Photos from the image-classification dataset "data" in the GitHub repository ydtrxh/ENSAM-Smart-Navigation. Its 15 classes are: student administration office, amphithéâtre, GMS practical work workshop, bibliothèque, forum center, centre de langue, centre de recherche, département matériaux et des procédés, AEEE department, civil engineering department, département mathématiques informatique, département forge et fonderie, département énergétique, salle de conférence, TP fabrication mécanique.

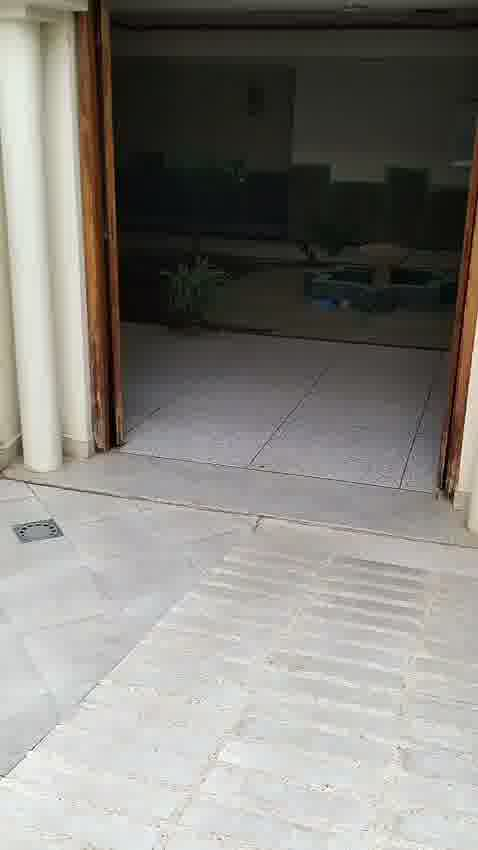
Label: student administration office

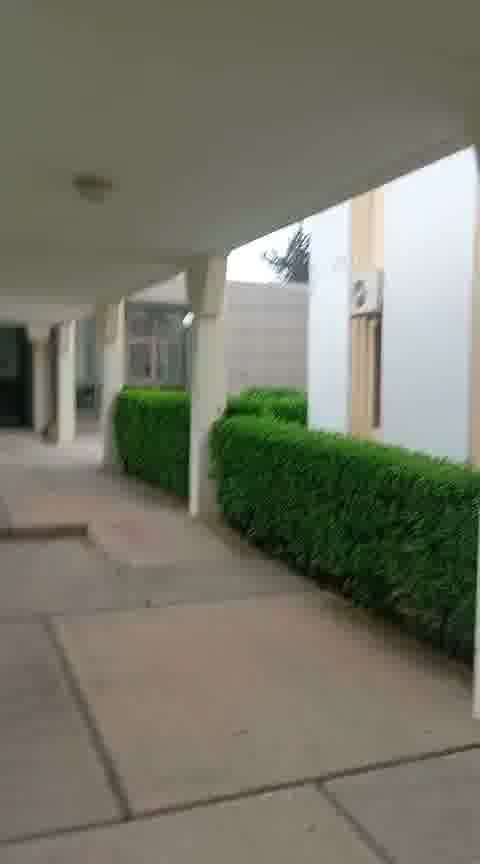
Label: salle de conférence

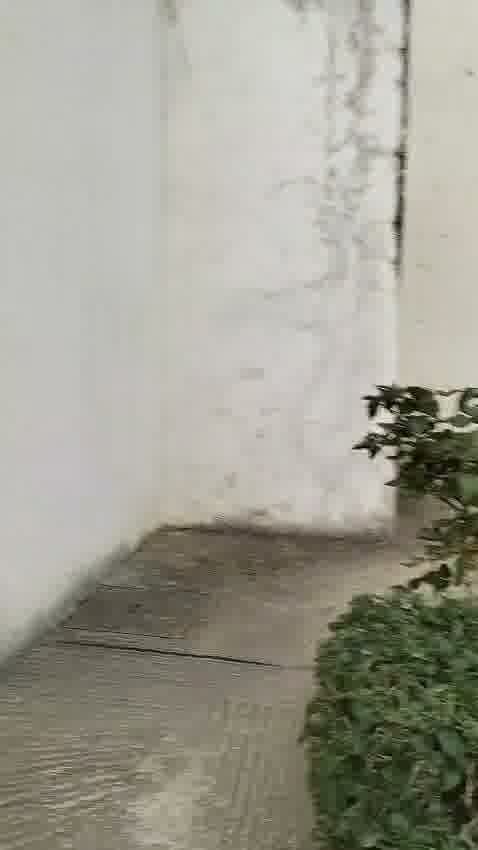
Label: AEEE department

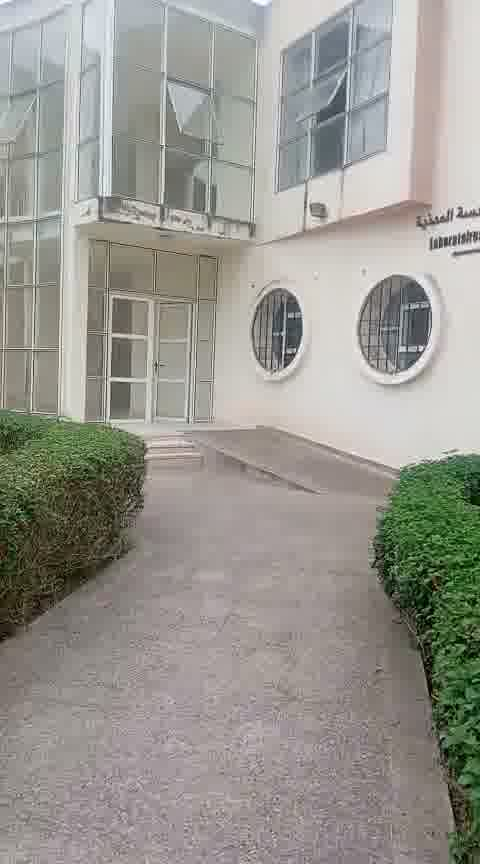
Label: civil engineering department

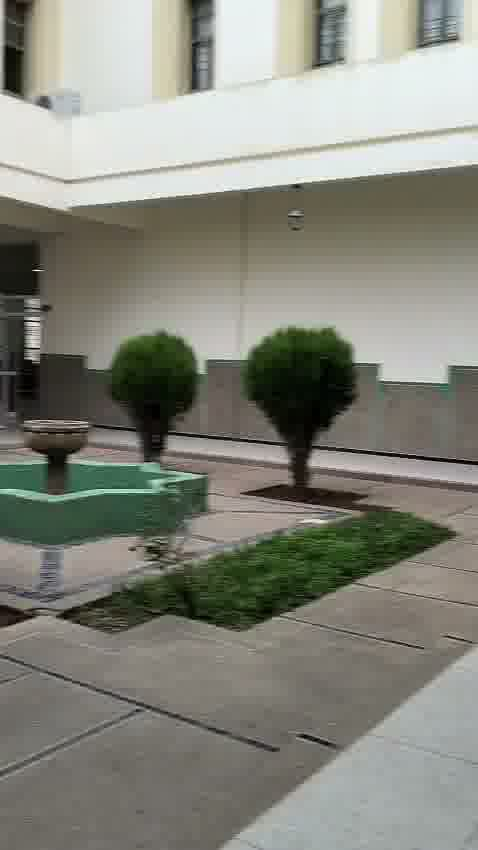
Label: bibliothèque

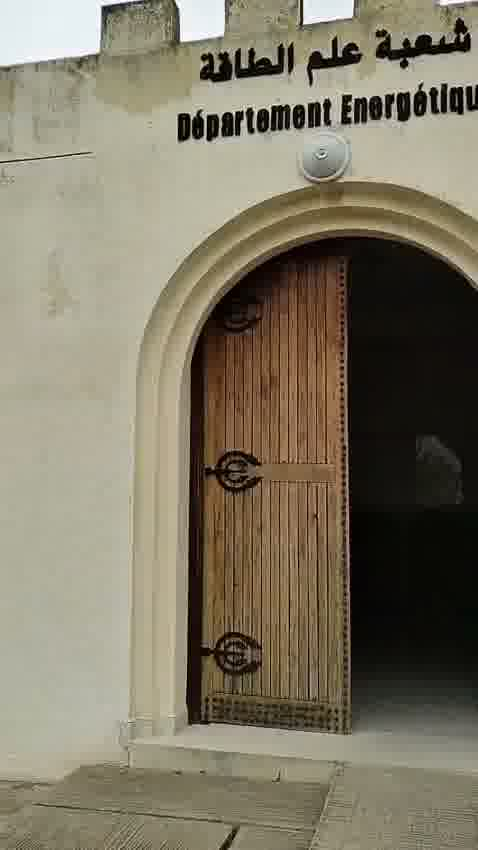
Label: département énergétique
